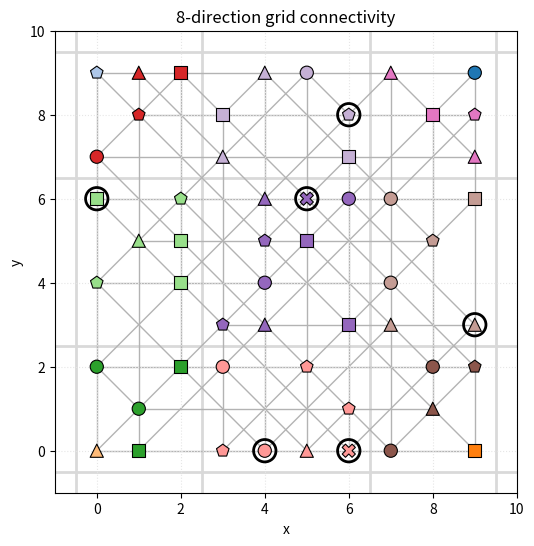

Python code for this plot:
from __future__ import annotations

from typing import Iterable, Literal, Tuple, Union


NodeType = Literal["triangle", "square", "pentagon", "circle", "any"]
Point = tuple[int, int]
RegionId = str
NodeValue = Union[NodeType, Tuple[NodeType, bool]]


def _split_node_value(value: NodeValue) -> tuple[NodeType, bool]:
	if isinstance(value, tuple):
		node_type, special = value
		return node_type, bool(special)
	return value, False


def region_for_point(point: Point) -> RegionId:
	"""Return one of 13 region ids.

	Regions:
	- 9 block regions using the bins:
	  x in 0..2, 3..6, 7..9 and y in 0..2, 3..6, 7..9
	- plus 4 corner regions that override the corners:
	  (0,0), (9,0), (0,9), (9,9)
	"""
	x, y = point

	# Corner overrides (separate regions)
	if (x, y) == (0, 0):
		return "corner_sw"
	if (x, y) == (9, 0):
		return "corner_se"
	if (x, y) == (0, 9):
		return "corner_nw"
	if (x, y) == (9, 9):
		return "corner_ne"

	def x_bin(xv: int) -> str:
		if 0 <= xv <= 2:
			return "x0_2"
		if 3 <= xv <= 6:
			return "x3_6"
		if 7 <= xv <= 9:
			return "x7_9"
		raise ValueError(f"x={xv} outside expected range 0..9")

	def y_bin(yv: int) -> str:
		if 0 <= yv <= 2:
			return "y0_2"
		if 3 <= yv <= 6:
			return "y3_6"
		if 7 <= yv <= 9:
			return "y7_9"
		raise ValueError(f"y={yv} outside expected range 0..9")

	return f"{x_bin(x)}__{y_bin(y)}"


def build_8_neighbor_edges(points: set[Point]) -> set[tuple[Point, Point]]:
	offsets = [
		(-1, -1),
		(-1, 0),
		(-1, 1),
		(0, -1),
		(0, 1),
		(1, -1),
		(1, 0),
		(1, 1),
	]

	# Connect along each of the 8 directions even with gaps, e.g. (1,0) -> (3,0)
	# when (2,0) is missing. For each direction we connect to the nearest visible node.
	if not points:
		return set()

	xs = [x for x, _ in points]
	ys = [y for _, y in points]
	max_step = max(max(xs) - min(xs), max(ys) - min(ys)) + 2

	edges: set[tuple[Point, Point]] = set()
	for x, y in points:
		for dx, dy in offsets:
			for step in range(1, max_step + 1):
				candidate = (x + dx * step, y + dy * step)
				if candidate in points:
					a = (x, y)
					b = candidate
					edges.add((a, b) if a <= b else (b, a))
					break
	return edges


def build_adjacency(edges: set[tuple[Point, Point]]) -> dict[Point, set[Point]]:
	adj: dict[Point, set[Point]] = {}
	for a, b in edges:
		adj.setdefault(a, set()).add(b)
		adj.setdefault(b, set()).add(a)
	return adj


def normalize_action(action: str) -> NodeType:
	a = action.strip().lower()
	synonyms = {
		"sphere": "circle",
		"ball": "circle",
	}
	a = synonyms.get(a, a)
	allowed: set[str] = {"triangle", "square", "pentagon", "circle", "any"}
	if a not in allowed:
		raise ValueError(f"Unknown action/type: {action!r}. Allowed: {sorted(allowed)}")
	return a  # type: ignore[return-value]


def all_paths_by_actions(
	*,
	start: Point,
	actions: Iterable[str],
	adjacency: dict[Point, set[Point]],
	node_types: dict[Point, NodeType],
	allow_revisit: bool = False,
) -> list[list[Point]]:
	"""Return all paths that start at `start` and then follow `actions` by node type.

	For each action (node type), we move to a neighbor whose node type matches.
	The returned paths include the start node as the first element.
	"""
	actions_norm = [normalize_action(a) for a in actions]
	if start not in node_types:
		raise ValueError(f"Start node {start} not present in nodes")

	results: list[list[Point]] = []

	def dfs(current: Point, step: int, path: list[Point]) -> None:
		if step == len(actions_norm):
			results.append(path.copy())
			return

		target_type = actions_norm[step]
		for nxt in sorted(adjacency.get(current, set())):
			if node_types.get(nxt) != target_type:
				continue
			if not allow_revisit and nxt in path:
				continue
			path.append(nxt)
			dfs(nxt, step + 1, path)
			path.pop()

	dfs(start, 0, [start])
	return results


def main() -> None:
	# Optional: print all possible paths that match a sequence of node types.
	# Example:
	#   START_NODE = (0, 0)
	#   ACTIONS = ["sphere", "circle"]
	START_NODE: Point | None =(0, 0)
	ACTIONS: list[str] = ["sphere", "circle"]

	# Define your nodes here (integer grid coordinates) with their type inline.
	# Example: (x, y): "triangle". Valid types: triangle, square, pentagon, circle, any
	# You can optionally mark nodes as special:
	#   (x, y): ("triangle", True)
	nodes: dict[Point, NodeValue] = {
		(0, 0): "triangle",
		(1, 0): "square",
		(3, 0): "pentagon",
		(4, 0): ("circle", True),
		(5, 0): "triangle",
		(6, 0): ("any", True),
		(7, 0): "circle",
		(9, 0): "square",
		(1, 1): "circle",
		(6, 1): "pentagon",
		(8, 1): "triangle",
		(0, 2): "circle",
		(2, 2): "square",
		(3, 2): "circle",
		(5, 2): "pentagon",
		(8, 2): "circle",
		(9, 2): "pentagon",
		(3, 3): "pentagon",
		(4, 3): "triangle",
		(6, 3): "square",
		(7, 3): "triangle",
		(9, 3): ("triangle", True),
		(0, 4): "pentagon",
		(2, 4): "square",
		(4, 4): "circle",
		(7, 4): "circle",
		(1, 5): "triangle",
		(2, 5): "square",
		(4, 5): "pentagon",
		(5, 5): "square",
		(8, 5): "pentagon",
		(0, 6): ("square", True),
		(2, 6): "pentagon",
		(4, 6): "triangle",
		(5, 6): ("any", True),
		(6, 6): "circle",
		(7, 6): "circle",
		(9, 6): "square",
		(0, 7): "circle",
		(3, 7): "triangle",
		(6, 7): "square",
		(9, 7): "triangle",
		(1, 8): "pentagon",
		(3, 8): "square",
		(6, 8): ("pentagon", True),
		(8, 8): "square",
		(9, 8): "pentagon",
		(0, 9): "pentagon",
		(1, 9): "triangle",
		(2, 9): "square",
		(4, 9): "triangle",
		(5, 9): "circle",
		(7, 9): "triangle",
		(9, 9): "circle",
	}

	node_types: dict[Point, NodeType] = {}
	special_points: set[Point] = set()
	for point, value in nodes.items():
		node_type, special = _split_node_value(value)
		node_types[point] = node_type
		if special:
			special_points.add(point)

	points: set[Point] = set(node_types.keys())

	edges = build_8_neighbor_edges(points)
	adjacency = build_adjacency(edges)

	if START_NODE is not None and ACTIONS:
		paths = all_paths_by_actions(
			start=START_NODE,
			actions=ACTIONS,
			adjacency=adjacency,
			node_types=node_types,
			allow_revisit=False,
		)
		print(f"Start: {START_NODE}")
		print(f"Actions: {ACTIONS}")
		print(f"Paths found: {len(paths)}")
		for path in paths:
			print(path)

	try:
		import matplotlib.pyplot as plt
	except ModuleNotFoundError as exc:
		raise SystemExit(
			"matplotlib is required to plot. Install with: pip install matplotlib"
		) from exc

	fig, ax = plt.subplots(figsize=(6, 6))

	# Draw sudoku-like region boundaries for your specified bins.
	# Outer box (covers 0..9 grid)
	ax.axvline(-0.5, color="0.85", linewidth=2.0, zorder=0)
	ax.axvline(9.5, color="0.85", linewidth=2.0, zorder=0)
	ax.axhline(-0.5, color="0.85", linewidth=2.0, zorder=0)
	ax.axhline(9.5, color="0.85", linewidth=2.0, zorder=0)

	# Internal boundaries between bins: after 2 and after 6
	for boundary in (2.5, 6.5):
		ax.axvline(boundary, color="0.85", linewidth=2.0, zorder=0)
		ax.axhline(boundary, color="0.85", linewidth=2.0, zorder=0)

	# Draw edges (grey lines)
	for (x1, y1), (x2, y2) in edges:
		ax.plot([x1, x2], [y1, y2], color="0.7", linewidth=1.0, zorder=1)

	# Draw nodes (shape depends on node type)
	marker_by_type: dict[NodeType, str] = {
		"triangle": "^",
		"square": "s",
		"pentagon": "p",
		"circle": "o",
		"any": "X",
	}

	points_by_type: dict[NodeType, list[Point]] = {
		"triangle": [],
		"square": [],
		"pentagon": [],
		"circle": [],
		"any": [],
	}
	for point, point_type in node_types.items():
		points_by_type[point_type].append(point)

	# Color nodes by region (13 regions total), keep shape by type.
	region_ids = sorted({region_for_point(p) for p in points})
	cmap = plt.get_cmap("tab20")
	region_color: dict[RegionId, tuple[float, float, float, float]] = {
		rid: cmap(i % 20) for i, rid in enumerate(region_ids)
	}

	for point_type, typed_points in points_by_type.items():
		if not typed_points:
			continue
		xs = [x for x, _ in typed_points]
		ys = [y for _, y in typed_points]
		colors = [region_color[region_for_point(p)] for p in typed_points]
		ax.scatter(
			xs,
			ys,
			s=90,
			marker=marker_by_type[point_type],
			c=colors,
			edgecolors="black",
			linewidths=0.8,
			zorder=2,
		)

	# Special nodes: add a simple halo ring overlay
	if special_points:
		xs = [x for x, _ in special_points]
		ys = [y for _, y in special_points]
		ax.scatter(
			xs,
			ys,
			s=260,
			marker="o",
			facecolors="none",
			edgecolors="black",
			linewidths=2.0,
			zorder=3,
		)

	ax.set_aspect("equal", adjustable="box")
	ax.grid(True, linestyle=":", linewidth=0.8, color="0.9")
	ax.set_xlabel("x")
	ax.set_ylabel("y")
	ax.set_title("8-direction grid connectivity")
	plt.show()


if __name__ == "__main__":
	main()
